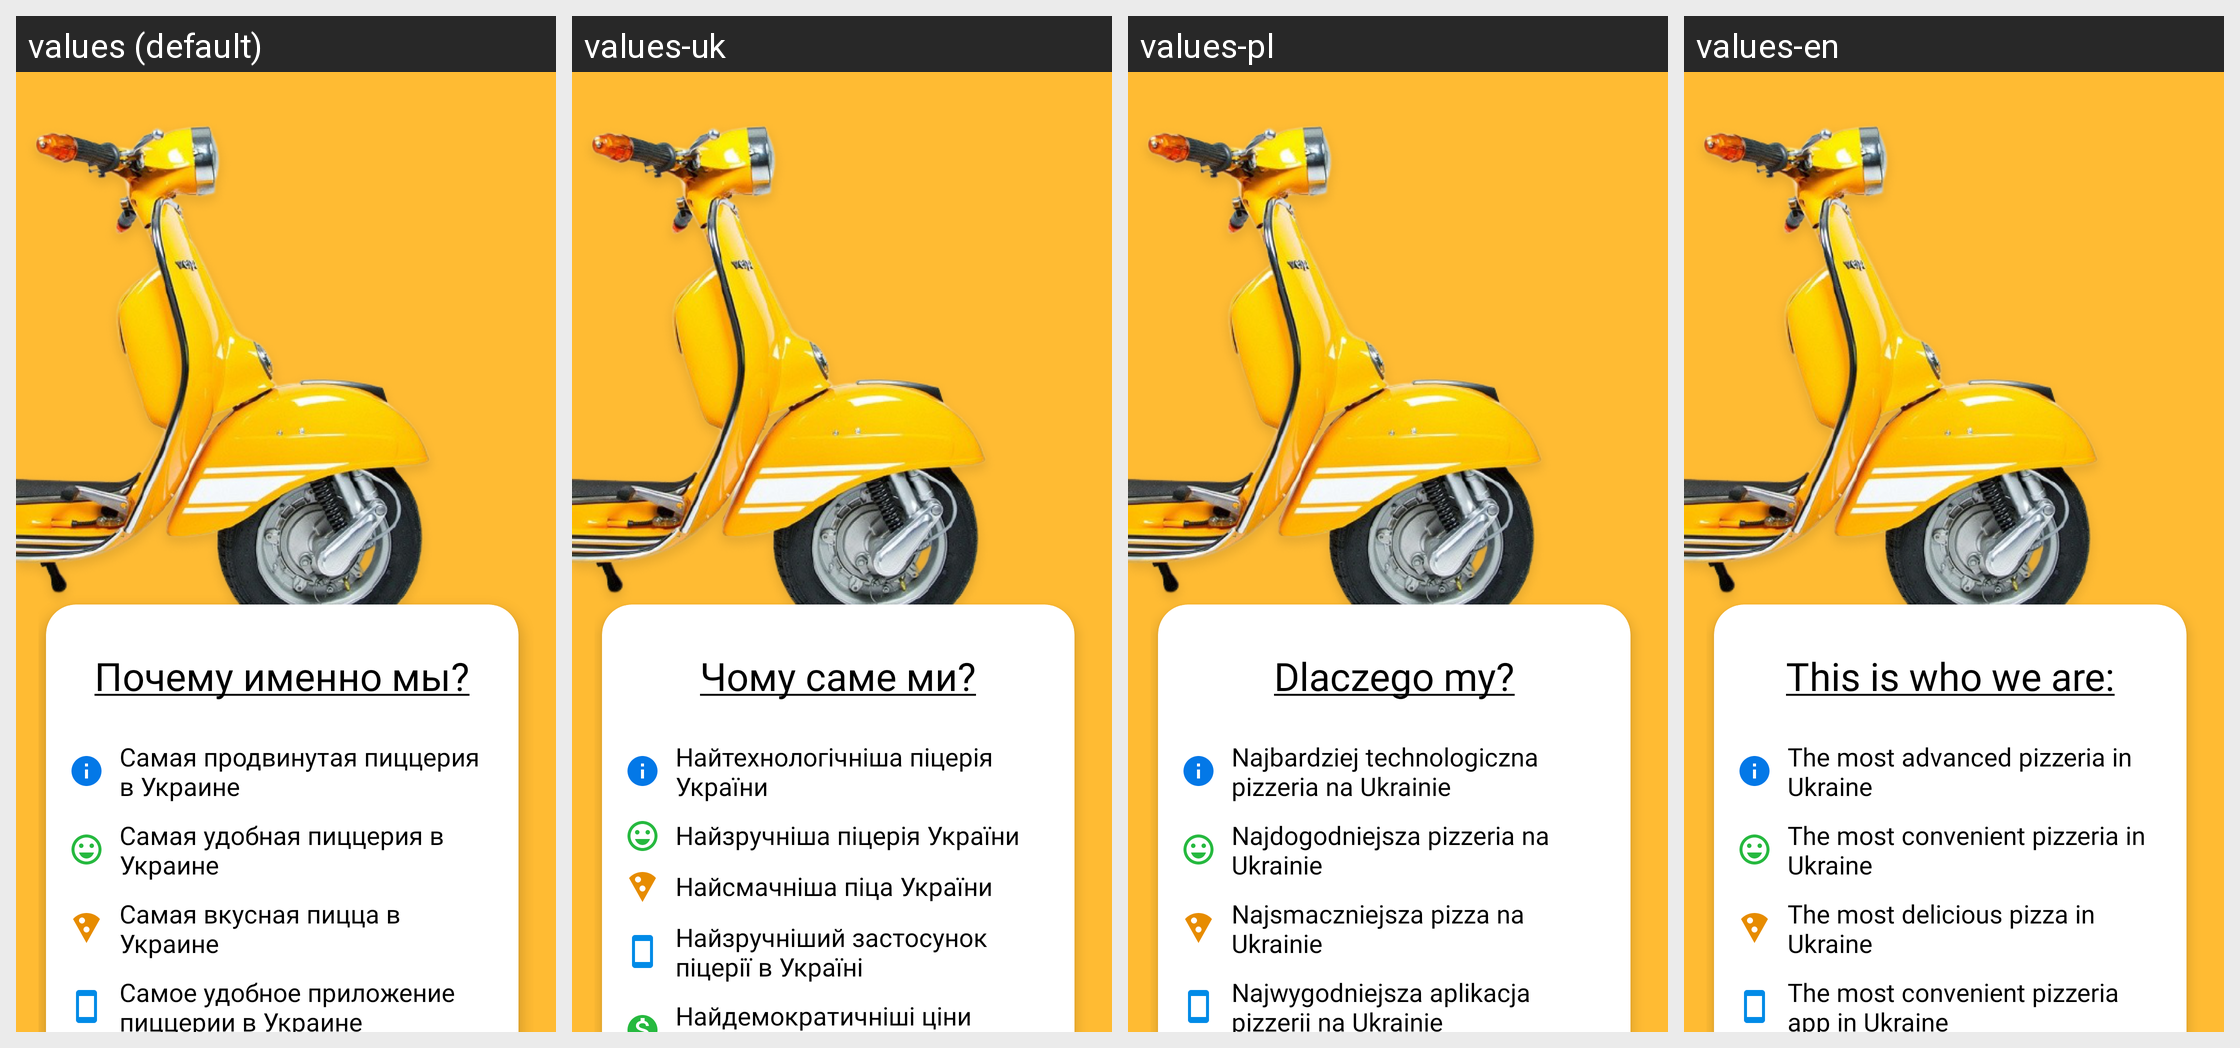

This grid shows one Android layout under several languages. Give, for every string resource on the screen, its name, the default text and each shown locale's text.
Android screen res/layout/fragment_info.xml rendered under 4 locales, left to right: values (default), values-uk, values-pl, values-en. Device: Nexus 5 (rendered at 1080×1920; each locale shown at half size, 540×960, under a caption strip naming it); theme AppTheme.
Strings drawn on this screen, with the default value and each locale's value (text and hints the layout hard-codes, and strings that could not be matched under every locale, appear in the picture but are not listed):

reg_info_header
  values: Почему именно мы?
  values-uk: Чому саме ми?
  values-pl: Dlaczego my?
  values-en: This is who we are:

info1
  values: Самая продвинутая пиццерия в Украине
  values-uk: Найтехнологічніша піцерія України
  values-pl: Najbardziej technologiczna pizzeria na Ukrainie
  values-en: The most advanced pizzeria in Ukraine

info2
  values: Самая удобная пиццерия в Украине
  values-uk: Найзручніша піцерія України
  values-pl: Najdogodniejsza pizzeria na Ukrainie
  values-en: The most convenient pizzeria in Ukraine

info3
  values: Самая вкусная пицца в Украине
  values-uk: Найсмачніша піца України
  values-pl: Najsmaczniejsza pizza na Ukrainie
  values-en: The most delicious pizza in Ukraine

info4
  values: Самое удобное приложение пиццерии в Украине
  values-uk: Найзручніший застосунок піцерії в Україні
  values-pl: Najwygodniejsza aplikacja pizzerii na Ukrainie
  values-en: The most convenient pizzeria app in Ukraine
